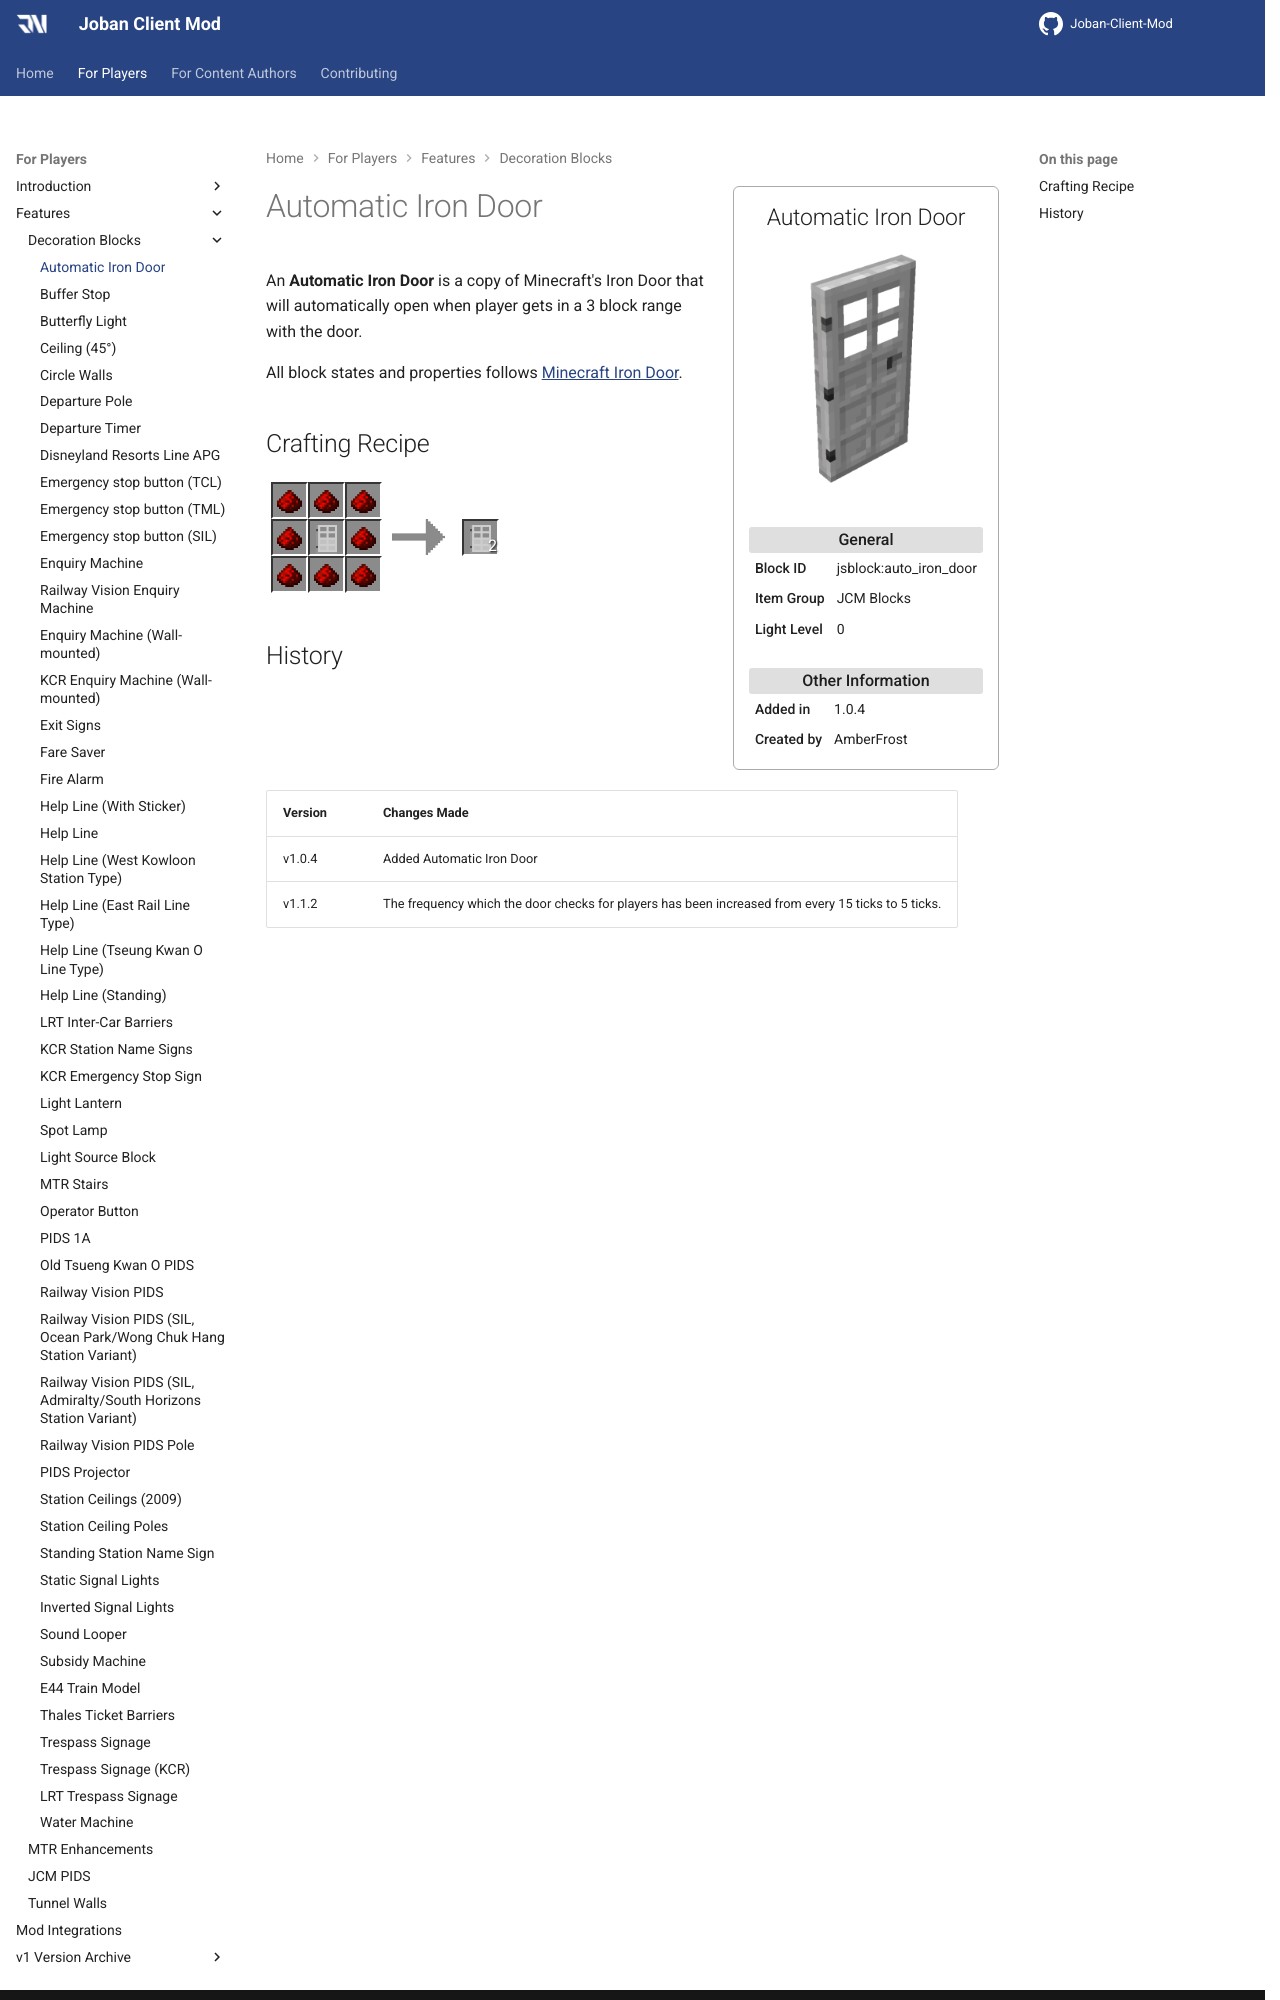

repository: DistrictOfJoban/JCM-Docs · page: v2.3/players/blocks/auto_iron_door/index.html · generator: mkdocs

---
block_ids:
- jsblock:auto_iron_door
since: 1.0.4
image: JCM_auto_iron_door.png
item_group: JCM Blocks
creator: AmberFrost
transparent: true
light_level: 0
recipes:
- jsblock:auto_iron_door
---

An **Automatic Iron Door** is a copy of Minecraft's Iron Door that will automatically open when player gets in a 3 block range with the door.

All block states and properties follows [Minecraft Iron Door](https://minecraft.wiki/w/Iron_Door).

## Crafting Recipe
<div class="crafting">
    <div class="crafting-table">
        <!-- row 1 -->
        <div><img src="./crafting/Minecraft_Redstone.png"></div>
        <div><img src="./crafting/Minecraft_Redstone.png"></div>
        <div><img src="./crafting/Minecraft_Redstone.png"></div>
        <!-- row 2 -->
        <div><img src="./crafting/Minecraft_Redstone.png"></div>
        <div><img src="./crafting/Minecraft_Iron_door.png"></div>
        <div><img src="./crafting/Minecraft_Redstone.png"></div>
        <!-- row 3 -->
        <div><img src="./crafting/Minecraft_Redstone.png"></div>
        <div><img src="./crafting/Minecraft_Redstone.png"></div>
        <div><img src="./crafting/Minecraft_Redstone.png"></div>
    </div>
    <div class="crafting-arrow"></div>
    <div class="crafting-result" data-count="2">
        <img src="./crafting/Minecraft_Iron_door.png">
    </div>
</div>
